Run: headless pygame with SDL's dummy video driver; simulated clock (each Clock.tick advances the game by its frame time, no real sleeping); random seed 0; keys injected as events and as key.get_pressed() state; no mouse input.
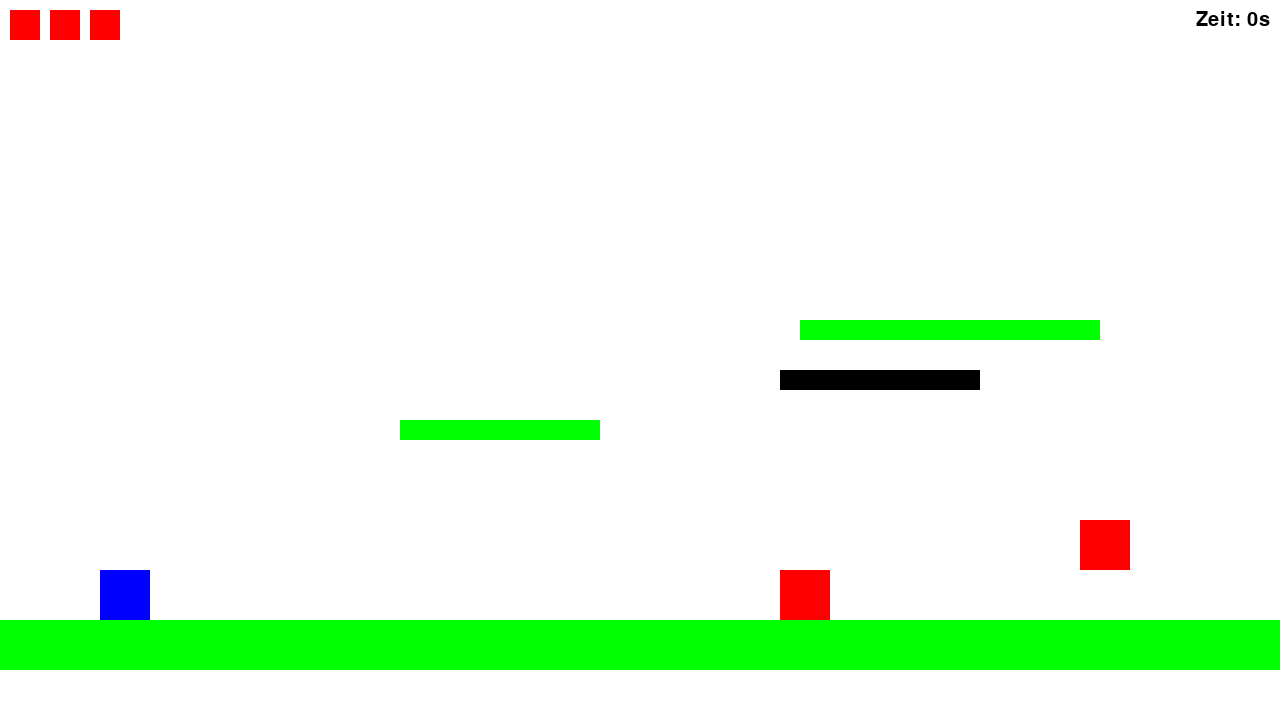
Frame 1 of 2 · flips 1–60 · no input
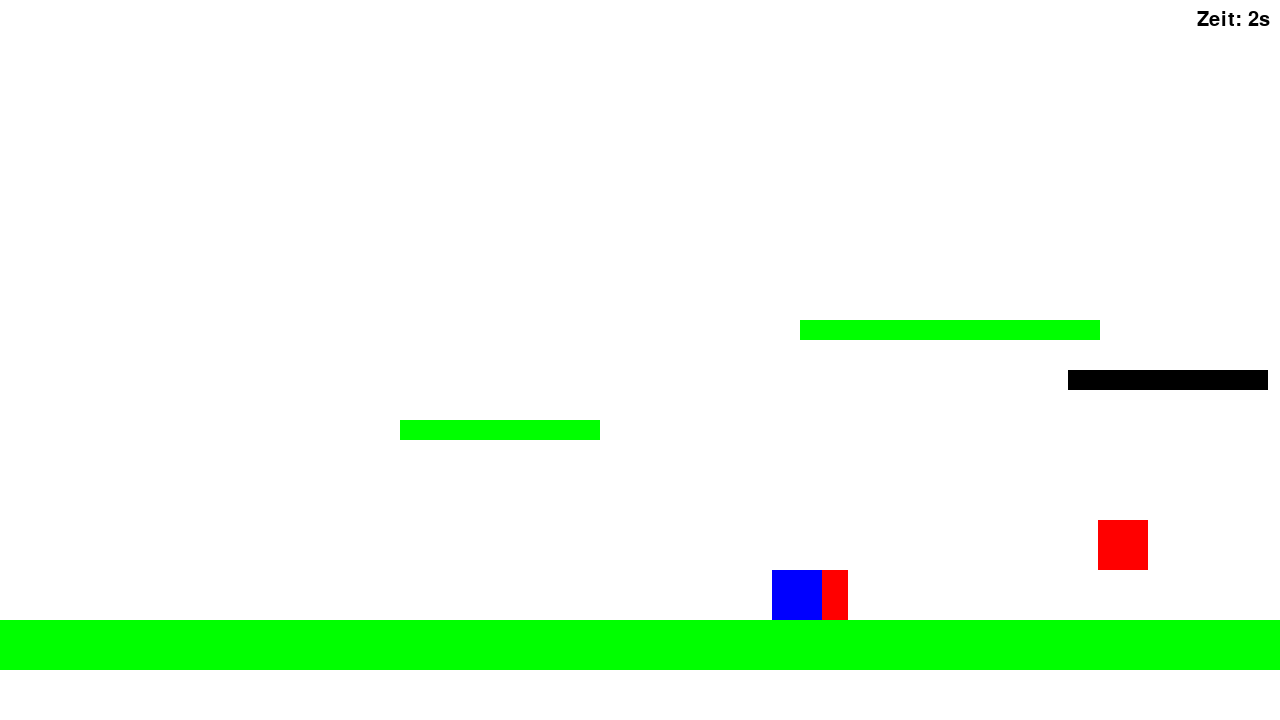
Frame 2 of 2 · flips 61–180 · tapped SPACE, RETURN · held RIGHT (→), D (game ended)

The pygame program that drew these frames:

import pygame
import sys

# Initialisierung von pygame
pygame.init()

# Bildschirmgröße und Farben definieren
WIDTH, HEIGHT = 1280, 720  # Flexible Größe, kleiner als Full-HD
WHITE = (255, 255, 255)
BLACK = (0, 0, 0)
BLUE = (0, 0, 255)
GREEN = (0, 255, 0)
RED = (255, 0, 0)

# Bildschirm erstellen (kein Fullscreen)
screen = pygame.display.set_mode((WIDTH, HEIGHT), pygame.RESIZABLE)
pygame.display.set_caption("Jump and Run")
clock = pygame.time.Clock()

# Spieler und Plattform-Eigenschaften
player = pygame.Rect(100, HEIGHT - 150, 50, 50)
player_speed = 7
player_velocity_y = 0
player_on_ground = False
can_double_jump = False

# Gegner-Eigenschaften
enemies = [
    pygame.Rect(600, HEIGHT - 150, 50, 50),
    pygame.Rect(900, HEIGHT - 200, 50, 50)
]

enemy_speed = 3

# Schwerkraft und Bewegung
gravity = 0.9
jump_strength = -18

# Plattformen: (bewegende und feste)
platforms = [
    pygame.Rect(0, HEIGHT - 100, WIDTH, 50),  # Boden
    pygame.Rect(400, HEIGHT - 300, 200, 20),
    pygame.Rect(800, HEIGHT - 400, 300, 20)
]

moving_platforms = [
    {"rect": pygame.Rect(600, HEIGHT - 350, 200, 20), "speed": 3, "direction": 1}
]

# UI-Eigenschaften
font = pygame.font.SysFont("Arial", 30)  # Kleinere Schrift für kompaktere Anzeige
hearts = 3  # Anzahl der Leben
start_time = pygame.time.get_ticks()

# Funktionen für die Benutzeroberfläche
def display_hearts():
    """Zeigt die Lebensanzeige (Herzen) oben links an."""
    heart_img = pygame.Surface((30, 30))  # Kleinere Herzen
    heart_img.fill(RED)
    for i in range(hearts):
        screen.blit(heart_img, (10 + i * 40, 10))

def display_timer():
    """Zeigt den Timer oben rechts an."""
    elapsed_time = (pygame.time.get_ticks() - start_time) // 1000
    timer_text = font.render(f"Zeit: {elapsed_time}s", True, BLACK)
    screen.blit(timer_text, (WIDTH - timer_text.get_width() - 10, 10))

# Spiel-Loop
running = True
while running:
    screen.fill(WHITE)

    # Ereignisse verarbeiten
    for event in pygame.event.get():
        if event.type == pygame.QUIT:
            running = False
        elif event.type == pygame.VIDEORESIZE:  # Bildschirmgröße anpassen
            WIDTH, HEIGHT = event.w, event.h
            screen = pygame.display.set_mode((WIDTH, HEIGHT), pygame.RESIZABLE)

    # Spielerbewegung
    keys = pygame.key.get_pressed()
    if keys[pygame.K_LEFT]:
        player.x -= player_speed
    if keys[pygame.K_RIGHT]:
        player.x += player_speed
    if keys[pygame.K_SPACE]:
        if player_on_ground:
            player_velocity_y = jump_strength
            can_double_jump = True
            player_on_ground = False
        elif can_double_jump:
            player_velocity_y = jump_strength
            can_double_jump = False

    # Schwerkraft und Bewegung nach unten
    player_velocity_y += gravity
    player.y += player_velocity_y

    # Kollisionsprüfung mit festen Plattformen
    player_on_ground = False
    for platform in platforms:
        if player.colliderect(platform) and player_velocity_y > 0:
            player.y = platform.y - player.height
            player_velocity_y = 0
            player_on_ground = True

    # Kollisionsprüfung mit bewegenden Plattformen
    for moving in moving_platforms:
        platform = moving["rect"]
        if player.colliderect(platform) and player_velocity_y > 0:
            player.y = platform.y - player.height
            player_velocity_y = 0
            player_on_ground = True

        # Plattformbewegung
        platform.x += moving["speed"] * moving["direction"]
        if platform.left < 0 or platform.right > WIDTH:
            moving["direction"] *= -1

    # Gegnerbewegung
    for enemy in enemies:
        enemy.x += enemy_speed
        if enemy.left < 0 or enemy.right > WIDTH:
            enemy_speed *= -1

    # Kollisionsprüfung mit Gegnern
    for enemy in enemies[:]:
        if player.colliderect(enemy):
            if player_velocity_y > 0:  # Spieler springt auf Gegner
                enemies.remove(enemy)
                player_velocity_y = jump_strength  # Spieler springt erneut
            else:
                hearts -= 1  # Ein Leben verlieren
                if hearts <= 0:
                    print("Spieler hat alle Leben verloren!")
                    running = False

    # Spieler am Bildschirmrand halten
    if player.x < 0:
        player.x = 0
    if player.x > WIDTH - player.width:
        player.x = WIDTH - player.width
    if player.y > HEIGHT:
        player.y = HEIGHT - player.height
        player_velocity_y = 0

    # Plattformen zeichnen
    for platform in platforms:
        pygame.draw.rect(screen, GREEN, platform)

    for moving in moving_platforms:
        pygame.draw.rect(screen, BLACK, moving["rect"])

    # Gegner zeichnen
    for enemy in enemies:
        pygame.draw.rect(screen, RED, enemy)

    # Spieler zeichnen
    pygame.draw.rect(screen, BLUE, player)

    # UI anzeigen
    display_hearts()
    display_timer()

    # Bildschirm aktualisieren
    pygame.display.flip()
    clock.tick(60)

# Spiel beenden
pygame.quit()
sys.exit()
